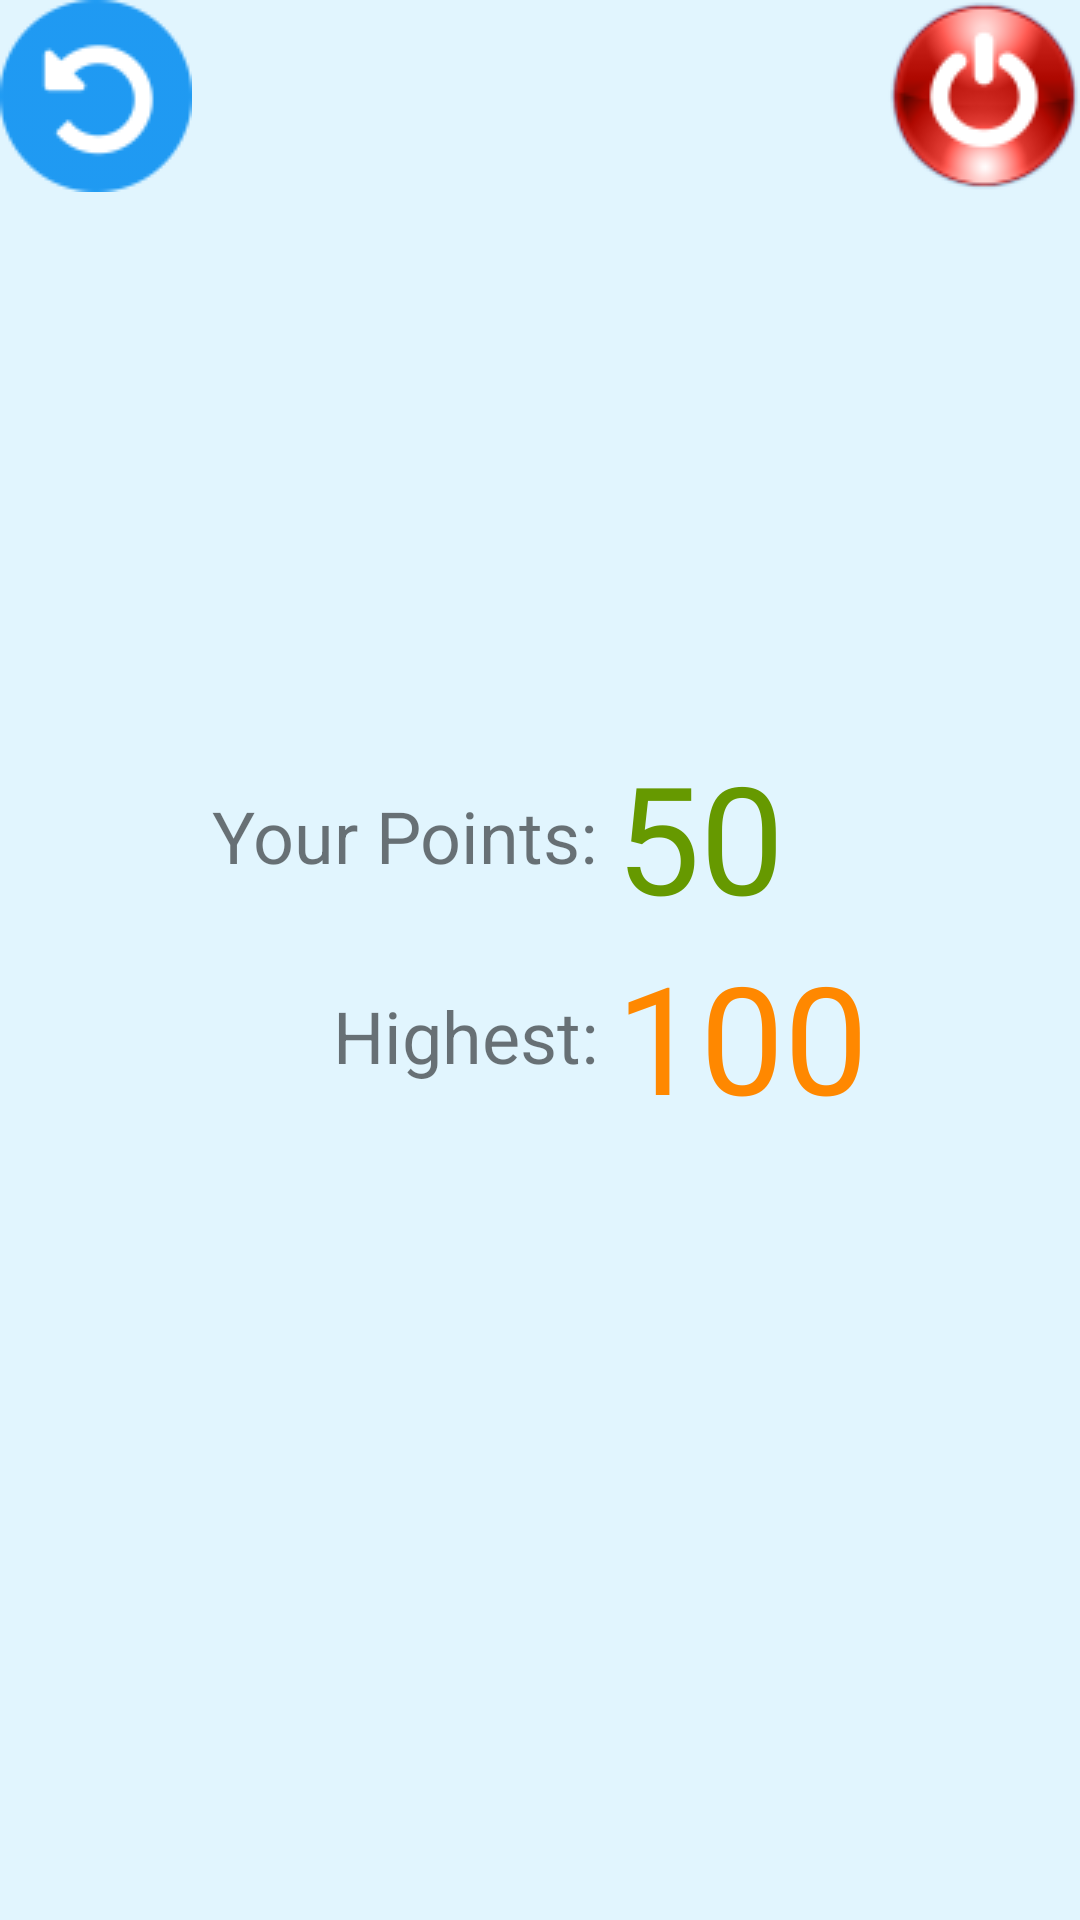

The Android layout XML behind this screen, and the referenced resources:
<!-- AndroidManifest.xml: application theme Theme.PongV1 -->
<!-- res/layout/game_over.xml -->
<?xml version="1.0" encoding="utf-8"?>
<LinearLayout xmlns:android="http://schemas.android.com/apk/res/android"
    android:layout_width="match_parent"
    android:layout_height="match_parent"
    android:background="#E1F5FE"
    android:orientation="vertical">

    <LinearLayout
        android:layout_width="match_parent"
        android:layout_height="wrap_content"
        android:orientation="horizontal">

        <ImageButton
            android:layout_width="wrap_content"
            android:layout_height="wrap_content"
            android:background="@drawable/restart"
            android:onClick="restart" />

        <View
            android:layout_width="1dp"
            android:layout_height="match_parent"
            android:layout_weight="1" />

        <ImageButton
            android:layout_width="wrap_content"
            android:layout_height="wrap_content"
            android:background="@drawable/exit"
            android:onClick="exit" />

    </LinearLayout>

    <LinearLayout
        android:layout_width="match_parent"
        android:layout_height="match_parent"
        android:gravity="center"
        android:orientation="vertical">

        <ImageView
            android:id="@+id/ivNewHighest"
            android:layout_width="wrap_content"
            android:layout_height="wrap_content"
            android:background="@drawable/new_highest"
            android:visibility="gone"></ImageView>

        <TableLayout
            android:layout_width="wrap_content"
            android:layout_height="wrap_content">

            <TableRow
                android:layout_width="match_parent"
                android:gravity="center">

                <TextView
                    android:layout_width="wrap_content"
                    android:layout_height="wrap_content"
                    android:text="Your Points: "
                    android:textSize="24sp"></TextView>
                <TextView
                    android:id="@+id/tvPoints"
                    android:layout_width="wrap_content"
                    android:layout_height="wrap_content"
                    android:text="50"
                    android:textSize="50sp"
                    android:textColor="@android:color/holo_green_dark"></TextView>
            </TableRow>

            <TableRow
                android:layout_width="match_parent"
                android:gravity="center">

                <TextView
                    android:layout_width="wrap_content"
                    android:layout_height="wrap_content"
                    android:text="Highest: "
                    android:textSize="24sp"
                    android:layout_gravity="center|right"></TextView>
                <TextView
                    android:id="@+id/tvHighest"
                    android:layout_width="wrap_content"
                    android:layout_height="wrap_content"
                    android:text="100"
                    android:textSize="50sp"
                    android:textColor="@android:color/holo_orange_dark"></TextView>
            </TableRow>

        </TableLayout>
        <View
            android:layout_width="1dp"
            android:layout_height="80dp" />
    </LinearLayout>

</LinearLayout>
<!-- resources referenced by this layout -->
<resources>
  <!-- drawable exit: png bitmap (drawable, 45400 bytes) -->
  <!-- drawable new_highest: png bitmap (drawable, 70097 bytes) -->
  <!-- drawable restart: png bitmap (drawable, 22893 bytes) -->
  <style name="Theme.PongV1" parent="Theme.AppCompat.Light.DarkActionBar">
          
          <item name="colorPrimary">@color/purple_500</item>
          <item name="colorPrimaryDark">@color/purple_700</item>
          <item name="colorAccent">@color/teal_200</item>
          
      </style>
  <!-- not gathered from this repository: default colours our renderer supplied (Android Studio template values) -->
  <color name="purple_500">#FF6200EE</color>
  <color name="purple_700">#FF3700B3</color>
  <color name="teal_200">#FF03DAC5</color>
</resources>
